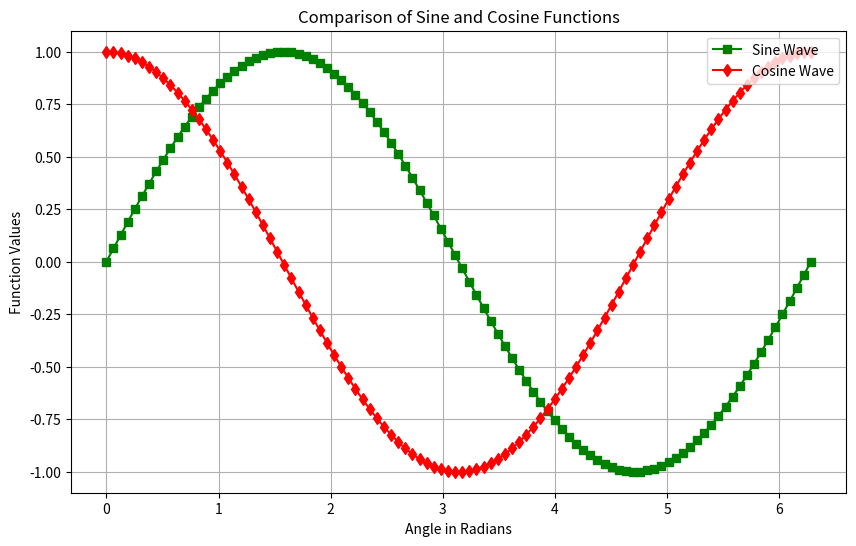

Write the Python code that produced this figure.
import numpy as np
import matplotlib.pyplot as plt

x = np.linspace(0, 2 * np.pi, 100)

y_sin = np.sin(x)
y_cos = np.cos(x)

plt.figure(figsize=(10, 6))  


plt.plot(x, y_sin, label='Sine Wave', color='green', marker='s')
plt.plot(x, y_cos, label='Cosine Wave', color='red', marker='d')

plt.title('Comparison of Sine and Cosine Functions')


plt.xlabel('Angle in Radians')
plt.ylabel('Function Values')

plt.legend(loc='upper right')


plt.grid(True)

plt.show()